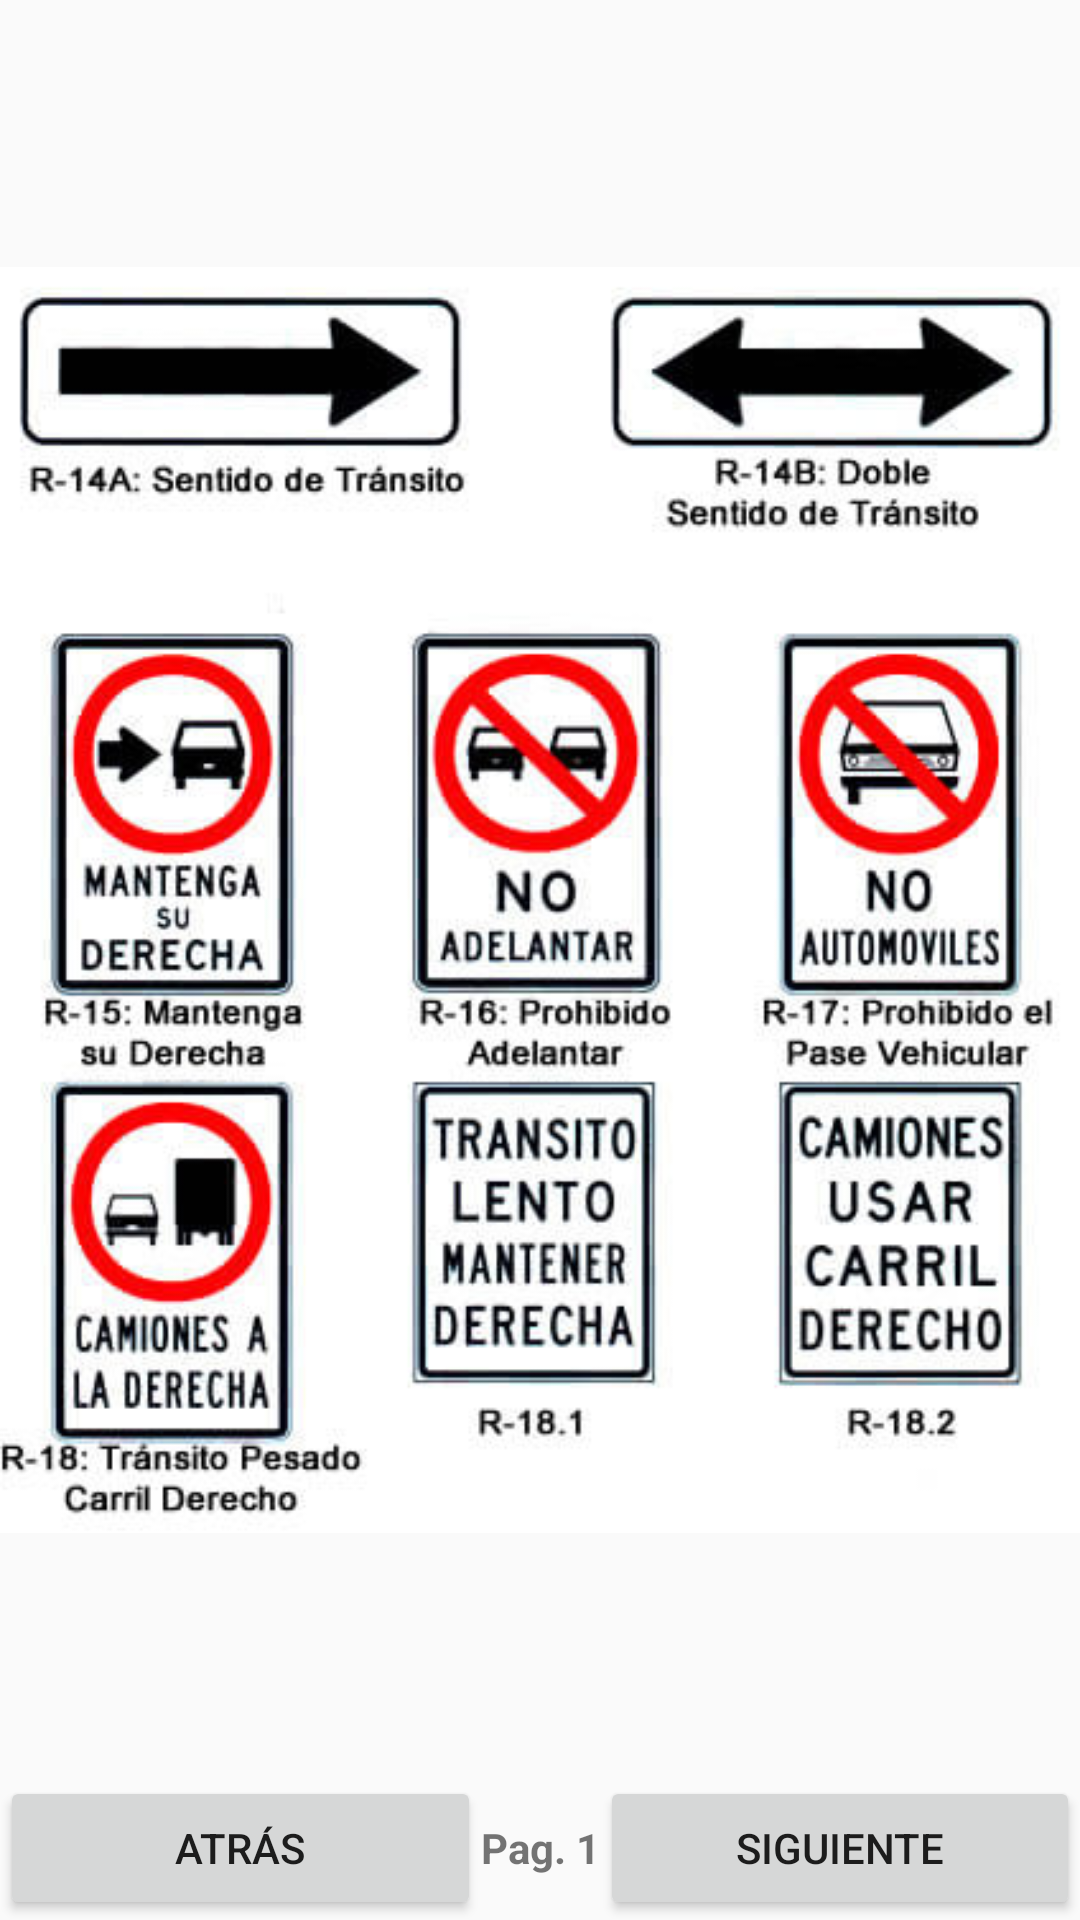

Here is an Android app screen rendered from its layout file. Give the layout XML and the strings, colors and styles it references.
<!-- AndroidManifest.xml: application theme AppTheme -->
<!-- res/layout/fragment_gallery.xml -->
<RelativeLayout xmlns:android="http://schemas.android.com/apk/res/android"
    xmlns:tools="http://schemas.android.com/tools"
    android:layout_width="match_parent"
    android:layout_height="match_parent"
    android:background="@color/blanco"
    tools:context="pe.com.codespace.transito.GalleryActivity$PlaceholderFragment">

    <LinearLayout
        android:layout_width="match_parent"
        android:layout_height="match_parent"
        android:orientation="vertical"
        android:layout_marginBottom="40dp">

        <ImageView
            android:id="@+id/image_transitsign"
            android:layout_width="match_parent"
            android:layout_height="match_parent"
            android:scaleType="fitCenter"
            android:src="@drawable/reglamen3">
        </ImageView>
    </LinearLayout>

        <LinearLayout
            android:layout_width="match_parent"
            android:layout_height="wrap_content"
            android:orientation="horizontal"
            android:layout_marginBottom="0dp"
            android:layout_alignParentBottom="true">
            <Button
                android:id="@+id/btnPrevImage"
                android:text="Atrás"
                android:layout_width="match_parent"
                android:layout_height="wrap_content"
                android:layout_weight="1"/>
            <TextView
                android:id="@+id/tvNroPag"
                android:layout_width="wrap_content"
                android:layout_height="wrap_content"
                android:textStyle="bold"
                android:textSize="@dimen/text_content_article_size"
                android:text="Pag. 1"/>
            <Button
                android:id="@+id/btnNextImage"
                android:text="Siguiente"
                android:layout_width="match_parent"
                android:layout_height="wrap_content"
                android:layout_weight="1"/>
        </LinearLayout>
</RelativeLayout>
<!-- resources referenced by this layout -->
<resources>
  <dimen name="text_content_article_size">18dp</dimen>
  <!-- drawable reglamen3: jpg bitmap (drawable, 44014 bytes) -->
  <style name="AppTheme" parent="AppTheme.Base">
  
      </style>
  <style name="AppTheme.Base" parent="Theme.AppCompat.Light.NoActionBar">
          <item name="colorPrimary">@color/primaryColor</item>
          <item name="colorPrimaryDark">@color/primaryColorDark</item>
          <item name="colorAccent">@color/accentColor</item>
      </style>
  <color name="primaryColor">#2196F3</color>
  <color name="primaryColorDark">#1976D2</color>
  <color name="accentColor">#FFC107</color>
</resources>
